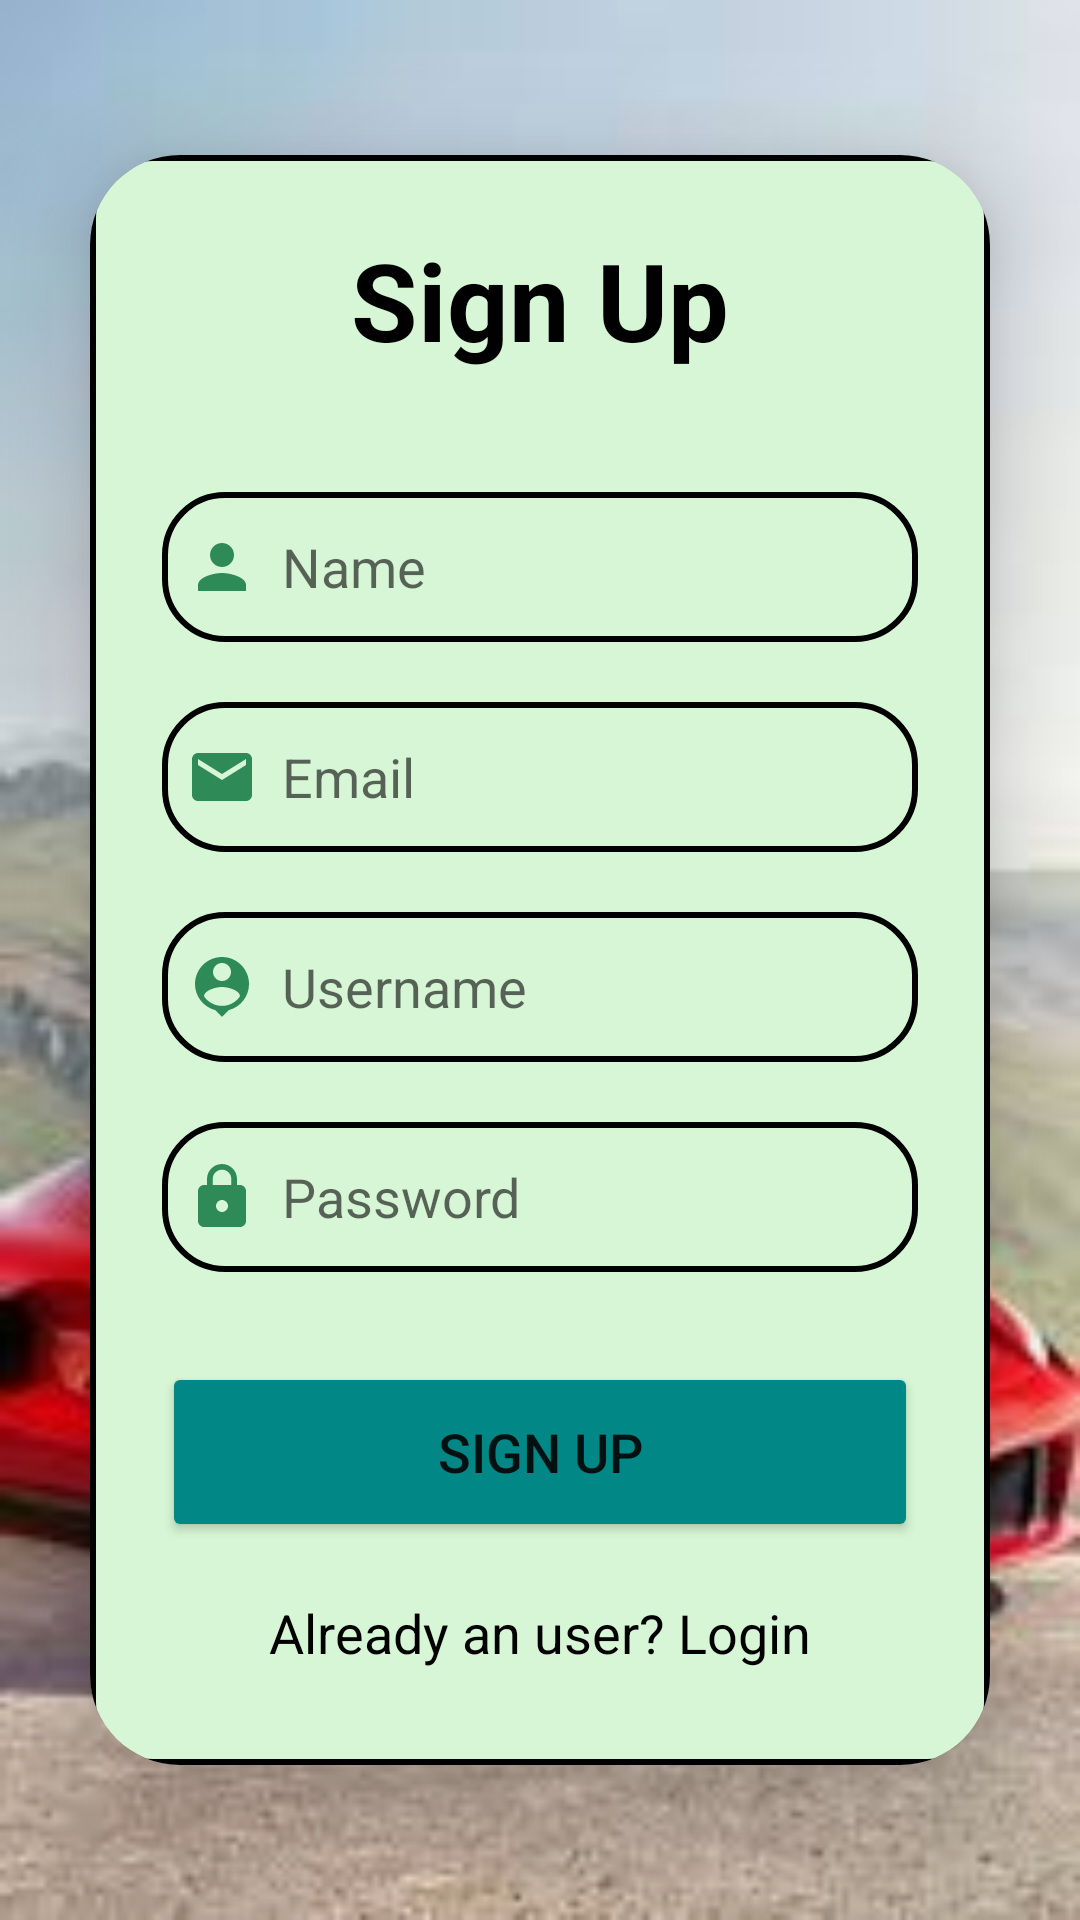

Layout XML and referenced resources for this Android screen:
<!-- AndroidManifest.xml: application theme Theme.MotorbikeCarbonFootprintCalculator -->
<!-- res/layout/activity_signup.xml -->
<?xml version="1.0" encoding="utf-8"?>
<LinearLayout
    xmlns:android="http://schemas.android.com/apk/res/android"
    xmlns:app="http://schemas.android.com/apk/res-auto"
    xmlns:tools="http://schemas.android.com/tools"
    android:layout_width="match_parent"
    android:layout_height="match_parent"
    android:orientation="vertical"
    android:gravity="center"
    android:background="@drawable/img"
    tools:context=".SignupActivity">

    <androidx.cardview.widget.CardView
        android:layout_width="match_parent"
        android:layout_height="wrap_content"
        android:backgroundTint="@color/greeny"
        android:layout_margin="30dp"
        app:cardCornerRadius="30dp"
        app:cardElevation="20dp">

        <LinearLayout
            android:layout_width="match_parent"
            android:layout_height="wrap_content"
            android:orientation="vertical"
            android:layout_gravity="center_horizontal"
            android:padding="24dp"
            android:background="@drawable/lavender_border">

            <TextView
                android:layout_width="match_parent"
                android:layout_height="wrap_content"
                android:text="Sign Up"
                android:textSize="36sp"
                android:textAlignment="center"
                android:textStyle="bold"
                android:textColor="@color/black"/>

            <EditText
                android:layout_width="match_parent"
                android:layout_height="50dp"
                android:id="@+id/signup_name"
                android:background="@drawable/lavender_border"
                android:layout_marginTop="40dp"
                android:padding="8dp"
                android:hint="Name"
                android:drawableLeft="@drawable/baseline_person_24"
                android:drawablePadding="8dp"
                android:textColor="@color/darkgreen"/>

            <EditText
                android:layout_width="match_parent"
                android:layout_height="50dp"
                android:id="@+id/signup_email"
                android:background="@drawable/lavender_border"
                android:layout_marginTop="20dp"
                android:padding="8dp"
                android:hint="Email"
                android:drawableLeft="@drawable/baseline_email_24"
                android:drawablePadding="8dp"
                android:textColor="@color/darkgreen"/>

            <EditText
                android:layout_width="match_parent"
                android:layout_height="50dp"
                android:id="@+id/signup_username"
                android:background="@drawable/lavender_border"
                android:layout_marginTop="20dp"
                android:padding="8dp"
                android:hint="Username"
                android:drawableLeft="@drawable/baseline_person_pin_24"
                android:drawablePadding="8dp"
                android:textColor="@color/darkgreen"/>

            <EditText
                android:layout_width="match_parent"
                android:layout_height="50dp"
                android:id="@+id/signup_password"
                android:background="@drawable/lavender_border"
                android:layout_marginTop="20dp"
                android:padding="8dp"
                android:hint="Password"
                android:inputType="textPassword"
                android:drawableLeft="@drawable/baseline_lock_24"
                android:drawablePadding="8dp"
                android:textColor="@color/darkgreen"/>

            <Button
                android:layout_width="match_parent"
                android:layout_height="60dp"
                android:text="Sign Up"
                android:backgroundTint="@color/teal_700"
                android:id="@+id/signup_button"
                android:textSize="18sp"
                android:layout_marginTop="30dp"
                app:cornerRadius = "20dp"/>

            <TextView
                android:layout_width="wrap_content"
                android:layout_height="wrap_content"
                android:id="@+id/loginRedirectText"
                android:text="Already an user? Login"
                android:layout_gravity="center"
                android:padding="8dp"
                android:layout_marginTop="10dp"
                android:textSize="18sp"
                android:textColor="@color/black"/>

        </LinearLayout>

    </androidx.cardview.widget.CardView>

</LinearLayout>
<!-- resources referenced by this layout -->
<resources>
  <color name="black">#FF000000</color>
  <color name="darkgreen">#2E8B57</color>
  <color name="greeny">#D6F6D5</color>
  <color name="teal_700">#FF018786</color>
  <!-- drawable baseline_email_24 (drawable) -->
  <vector android:height="24dp" android:tint="@color/darkgreen"
      android:viewportHeight="24" android:viewportWidth="24"
      android:width="24dp" xmlns:android="http://schemas.android.com/apk/res/android">
      <path android:fillColor="@android:color/white" android:pathData="M20,4L4,4c-1.1,0 -1.99,0.9 -1.99,2L2,18c0,1.1 0.9,2 2,2h16c1.1,0 2,-0.9 2,-2L22,6c0,-1.1 -0.9,-2 -2,-2zM20,8l-8,5 -8,-5L4,6l8,5 8,-5v2z"/>
  </vector>
  <!-- drawable baseline_lock_24 (drawable) -->
  <vector android:height="24dp" android:tint="@color/darkgreen"
      android:viewportHeight="24" android:viewportWidth="24"
      android:width="24dp" xmlns:android="http://schemas.android.com/apk/res/android">
      <path android:fillColor="@android:color/white" android:pathData="M18,8h-1L17,6c0,-2.76 -2.24,-5 -5,-5S7,3.24 7,6v2L6,8c-1.1,0 -2,0.9 -2,2v10c0,1.1 0.9,2 2,2h12c1.1,0 2,-0.9 2,-2L20,10c0,-1.1 -0.9,-2 -2,-2zM12,17c-1.1,0 -2,-0.9 -2,-2s0.9,-2 2,-2 2,0.9 2,2 -0.9,2 -2,2zM15.1,8L8.9,8L8.9,6c0,-1.71 1.39,-3.1 3.1,-3.1 1.71,0 3.1,1.39 3.1,3.1v2z"/>
  </vector>
  <!-- drawable baseline_person_24 (drawable) -->
  <vector android:height="24dp" android:tint="@color/darkgreen"
      android:viewportHeight="24" android:viewportWidth="24"
      android:width="24dp" xmlns:android="http://schemas.android.com/apk/res/android">
      <path android:fillColor="@android:color/white" android:pathData="M12,12c2.21,0 4,-1.79 4,-4s-1.79,-4 -4,-4 -4,1.79 -4,4 1.79,4 4,4zM12,14c-2.67,0 -8,1.34 -8,4v2h16v-2c0,-2.66 -5.33,-4 -8,-4z"/>
  </vector>
  <!-- drawable baseline_person_pin_24 (drawable) -->
  <vector android:height="24dp" android:tint="@color/darkgreen"
      android:viewportHeight="24" android:viewportWidth="24"
      android:width="24dp" xmlns:android="http://schemas.android.com/apk/res/android">
      <path android:fillColor="@android:color/white" android:pathData="M12,2c-4.97,0 -9,4.03 -9,9 0,4.17 2.84,7.67 6.69,8.69L12,22l2.31,-2.31C18.16,18.67 21,15.17 21,11c0,-4.97 -4.03,-9 -9,-9zM12,4c1.66,0 3,1.34 3,3s-1.34,3 -3,3 -3,-1.34 -3,-3 1.34,-3 3,-3zM12,18.3c-2.5,0 -4.71,-1.28 -6,-3.22 0.03,-1.99 4,-3.08 6,-3.08 1.99,0 5.97,1.09 6,3.08 -1.29,1.94 -3.5,3.22 -6,3.22z"/>
  </vector>
  <!-- drawable img: png bitmap (drawable, 80037 bytes) -->
  <!-- drawable lavender_border (drawable) -->
  <?xml version="1.0" encoding="utf-8"?>
  <shape xmlns:android="http://schemas.android.com/apk/res/android"
      android:shape="rectangle">
      <stroke
          android:width="2dp"
          android:color="@color/black" />
      <corners
          android:radius="20dp"
          android:background="@color/white"/>
  
  
  </shape>
  <style name="Theme.MotorbikeCarbonFootprintCalculator" parent="Theme.MaterialComponents.DayNight.NoActionBar">
          
          <item name="colorPrimary">@color/purple_500</item>
          <item name="colorPrimaryVariant">@color/purple_700</item>
          <item name="colorOnPrimary">@color/white</item>
          
          <item name="colorSecondary">@color/teal_200</item>
          <item name="colorSecondaryVariant">@color/teal_700</item>
          <item name="colorOnSecondary">@color/black</item>
          
          <item name="android:statusBarColor">?attr/colorPrimaryVariant</item>
          
      </style>
  <color name="white">#FFFFFFFF</color>
  <color name="purple_500">#FF6200EE</color>
  <color name="purple_700">#FF3700B3</color>
  <color name="teal_200">#FF03DAC5</color>
</resources>
